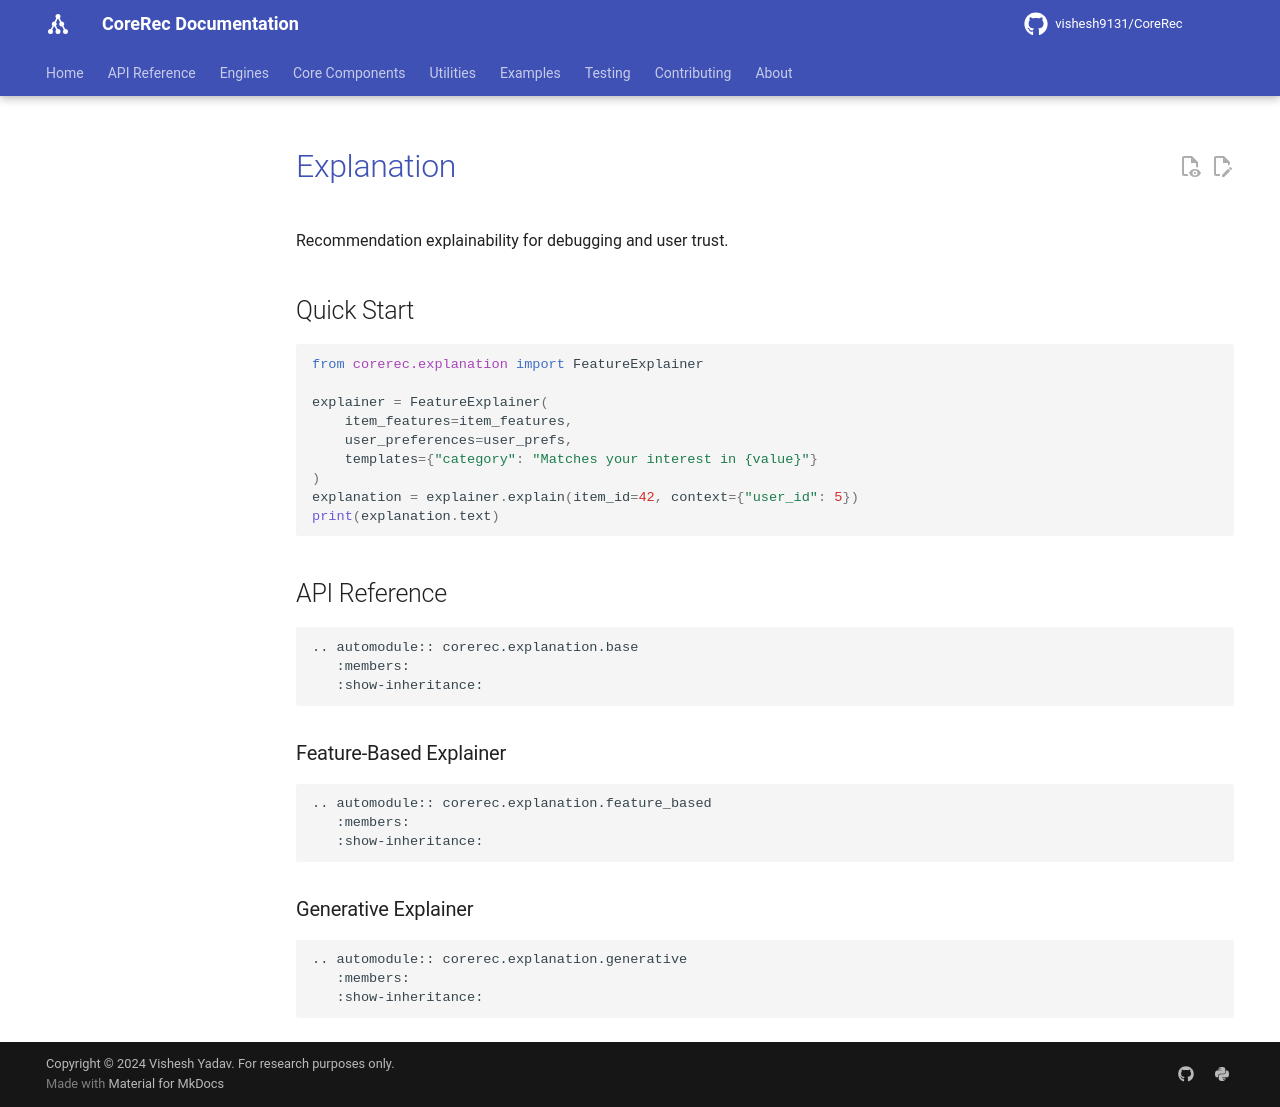

repository: vishesh9131/CoreRec · page: source/api/explanation/index.html · generator: mkdocs

# Explanation

Recommendation explainability for debugging and user trust.

## Quick Start

```python
from corerec.explanation import FeatureExplainer

explainer = FeatureExplainer(
    item_features=item_features,
    user_preferences=user_prefs,
    templates={"category": "Matches your interest in {value}"}
)
explanation = explainer.explain(item_id=42, context={"user_id": 5})
print(explanation.text)
```

## API Reference

```{eval-rst}
.. automodule:: corerec.explanation.base
   :members:
   :show-inheritance:
```

### Feature-Based Explainer

```{eval-rst}
.. automodule:: corerec.explanation.feature_based
   :members:
   :show-inheritance:
```

### Generative Explainer

```{eval-rst}
.. automodule:: corerec.explanation.generative
   :members:
   :show-inheritance:
```
